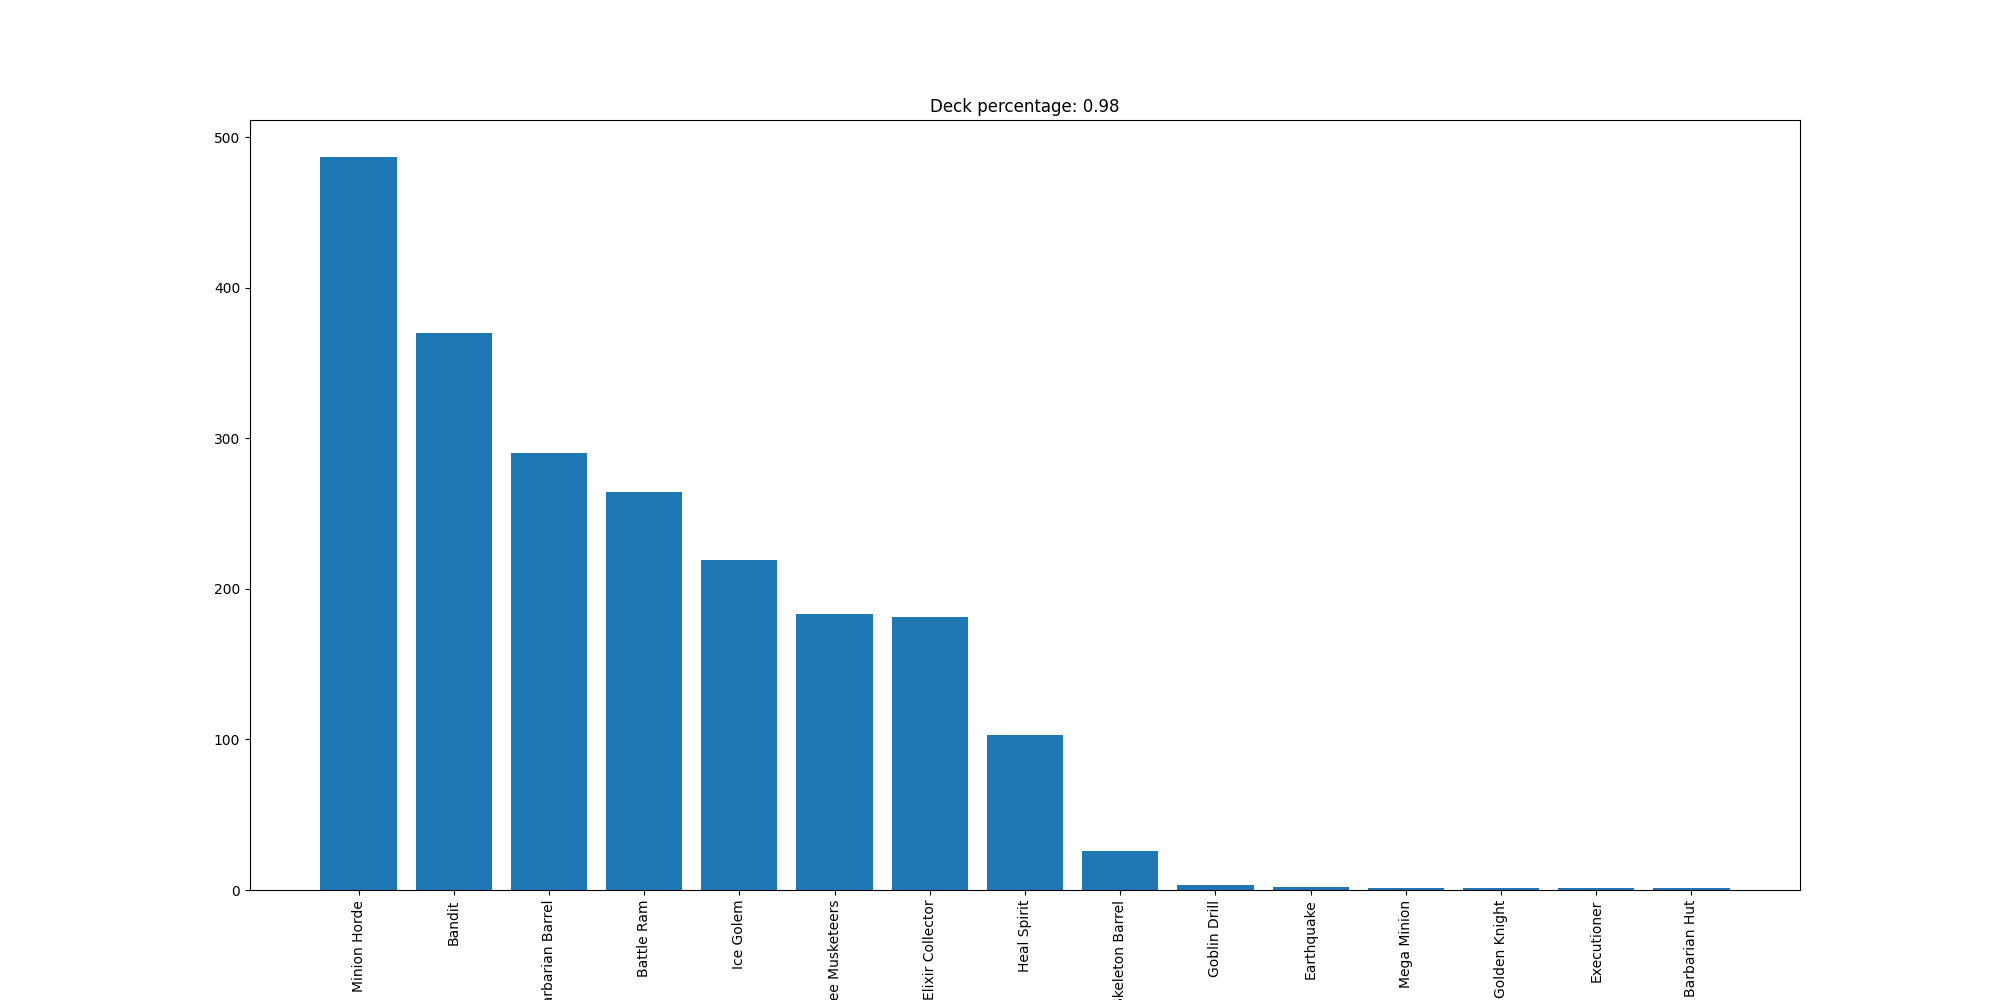

The data file committed next to this chart (first rows):
Minion Horde, 487
Bandit, 370
Barbarian Barrel, 290
Battle Ram, 264
Ice Golem, 219
Three Musketeers, 183
Elixir Collector, 181
Heal Spirit, 103
Skeleton Barrel, 26
Goblin Drill, 3
Earthquake, 2
Mega Minion, 1
Golden Knight, 1
Executioner, 1
Barbarian Hut, 1
